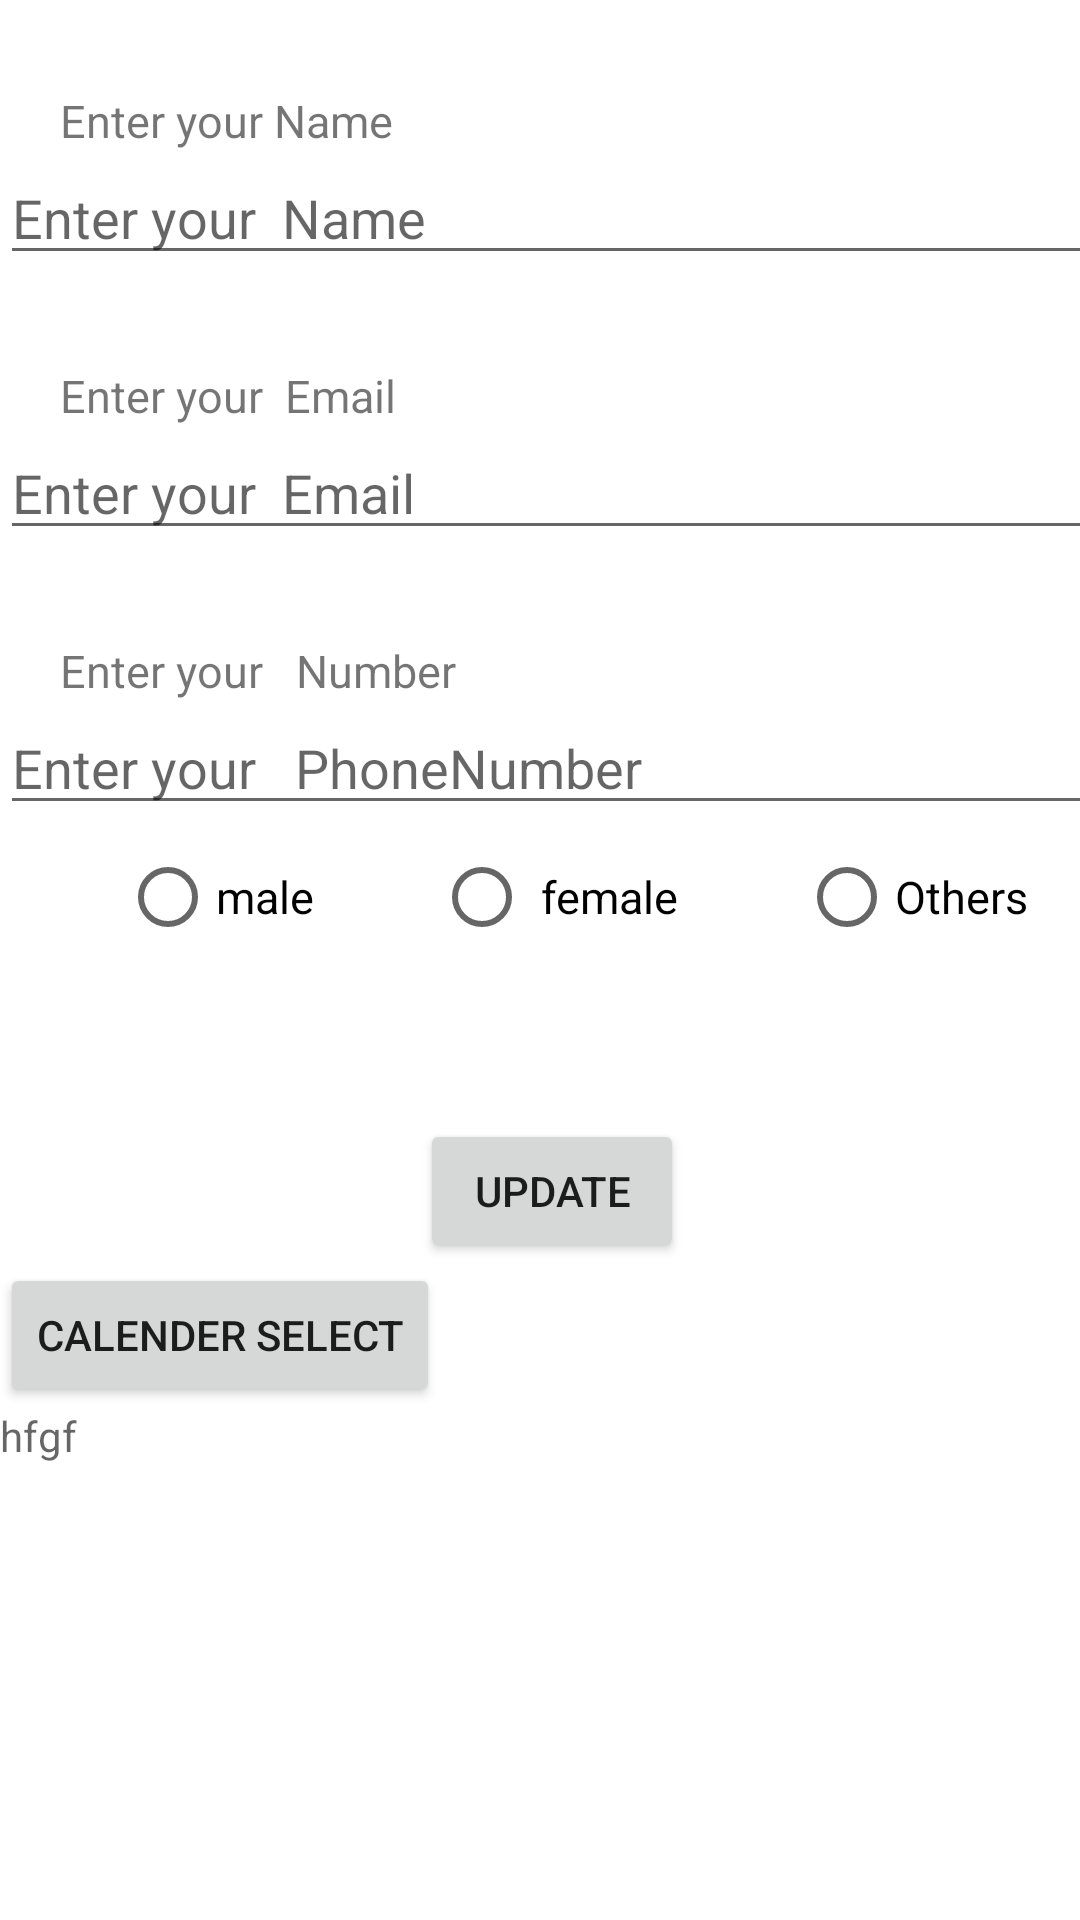

Reconstruct the res/layout file that produces this screen, plus the resources it refers to.
<!-- AndroidManifest.xml: application theme Theme.Datashowing -->
<!-- res/layout/customdialogbox.xml -->
<?xml version="1.0" encoding="utf-8"?>
<layout xmlns:android="http://schemas.android.com/apk/res/android">
    <LinearLayout
        android:layout_width="match_parent"
    android:layout_height="match_parent"
        android:orientation="vertical">

         <TextView
             android:layout_width="300dp"
             android:layout_height="wrap_content"
             android:layout_marginTop="30dp"
              android:text="Enter your Name"
             android:textColor="@color/green"
             android:layout_marginLeft="20dp"
             android:textSize="15sp"/>

        <DatePicker
            android:visibility="gone"
            android:id="@+id/datepicker"
            android:layout_width="wrap_content"
            android:layout_height="wrap_content"
            android:datePickerMode="calendar" />

        <EditText
    android:id="@+id/etname2"
    android:layout_width="500dp"
    android:layout_height="wrap_content"
    android:hint="Enter your  Name"/>
        <TextView
            android:layout_width="match_parent"
            android:layout_height="wrap_content"
            android:layout_marginTop="30dp"
            android:text="Enter your  Email"
            android:textColor="@color/green"
            android:layout_marginLeft="20dp"
            android:textSize="15sp"/>
        <EditText
            android:id="@+id/etemail2"
            android:inputType="textEmailAddress"
            android:layout_width="500dp"
            android:layout_height="wrap_content"
            android:hint="Enter your  Email"/>
        <TextView
            android:layout_width="match_parent"
            android:layout_height="wrap_content"
            android:layout_marginTop="30dp"
            android:text="Enter your   Number"
            android:textColor="@color/green"
            android:layout_marginLeft="20dp"
            android:textSize="15sp"/>
        <EditText
            android:id="@+id/etphone2"
            android:inputType="phone"
            android:layout_width="500dp"
            android:layout_height="wrap_content"
            android:hint="Enter your   PhoneNumber"/>
         <LinearLayout
             android:layout_width="match_parent"
             android:layout_height="match_parent"
             android:orientation="vertical"
             >
             <RadioGroup
                 android:id="@+id/rdgroup"

                 android:layout_width="500dp"
                 android:layout_height="wrap_content"
                 android:orientation="horizontal">
                 <RadioButton
                     android:id="@+id/rdmale"
                     android:layout_width="wrap_content"
                     android:layout_height="wrap_content"
                     android:text="male"
                     android:textSize="15sp"
                     android:textColor="@color/green"
                     android:layout_marginLeft="40dp"/>
                 <RadioButton
                     android:id="@+id/rdfemale"
                     android:layout_width="wrap_content"
                     android:layout_height="wrap_content"
                     android:text=" female"
                     android:textSize="15sp"
                     android:textColor="@color/green"
                     android:layout_marginLeft="40dp"/>
                 <RadioButton
                     android:id="@+id/rdothers"
                     android:layout_width="wrap_content"
                     android:layout_height="wrap_content"
                     android:text="Others"
                     android:textSize="15sp"
                     android:textColor="@color/green"
                     android:layout_marginLeft="40dp"/>


             </RadioGroup>
             <EditText
                 android:id="@+id/etothers"
                 android:layout_width="wrap_content"
                 android:layout_height="wrap_content"
                 android:hint="Specify your Charcater"
                 android:visibility="gone"/>

             <Button
                 android:layout_width="wrap_content"
                 android:layout_height="wrap_content"
                 android:id="@+id/btnupdate2"
                 android:text="update"
                 android:layout_marginLeft="140dp"
                 android:layout_marginTop="50dp"/>
             <Button
                 android:id="@+id/selectcalender"
                 android:layout_width="wrap_content"
                 android:layout_height="wrap_content"
                 android:text="Calender select"/>
             <TextView
                 android:id="@+id/enterdate"
                 android:layout_width="wrap_content"
                 android:layout_height="wrap_content"
                 android:hint="hfgf"/>
         </LinearLayout>



</LinearLayout>
</layout>
<!-- resources referenced by this layout -->
<resources>
  <style name="Theme.Datashowing" parent="Theme.MaterialComponents.DayNight.DarkActionBar">
          
          <item name="colorPrimary">@color/purple_500</item>
          <item name="colorPrimaryVariant">@color/purple_700</item>
          <item name="colorOnPrimary">@color/white</item>
          
          <item name="colorSecondary">@color/teal_200</item>
          <item name="colorSecondaryVariant">@color/teal_700</item>
          <item name="colorOnSecondary">@color/black</item>
          
          <item name="android:statusBarColor" tools:targetApi="l">?attr/colorPrimaryVariant</item>
          
      </style>
  <!-- not gathered from this repository: default colours our renderer supplied (Android Studio template values) -->
  <color name="purple_500">#FF6200EE</color>
  <color name="purple_700">#FF3700B3</color>
  <color name="teal_200">#FF03DAC5</color>
  <color name="teal_700">#FF018786</color>
  <color name="black">#FF000000</color>
  <color name="white">#FFFFFFFF</color>
</resources>
